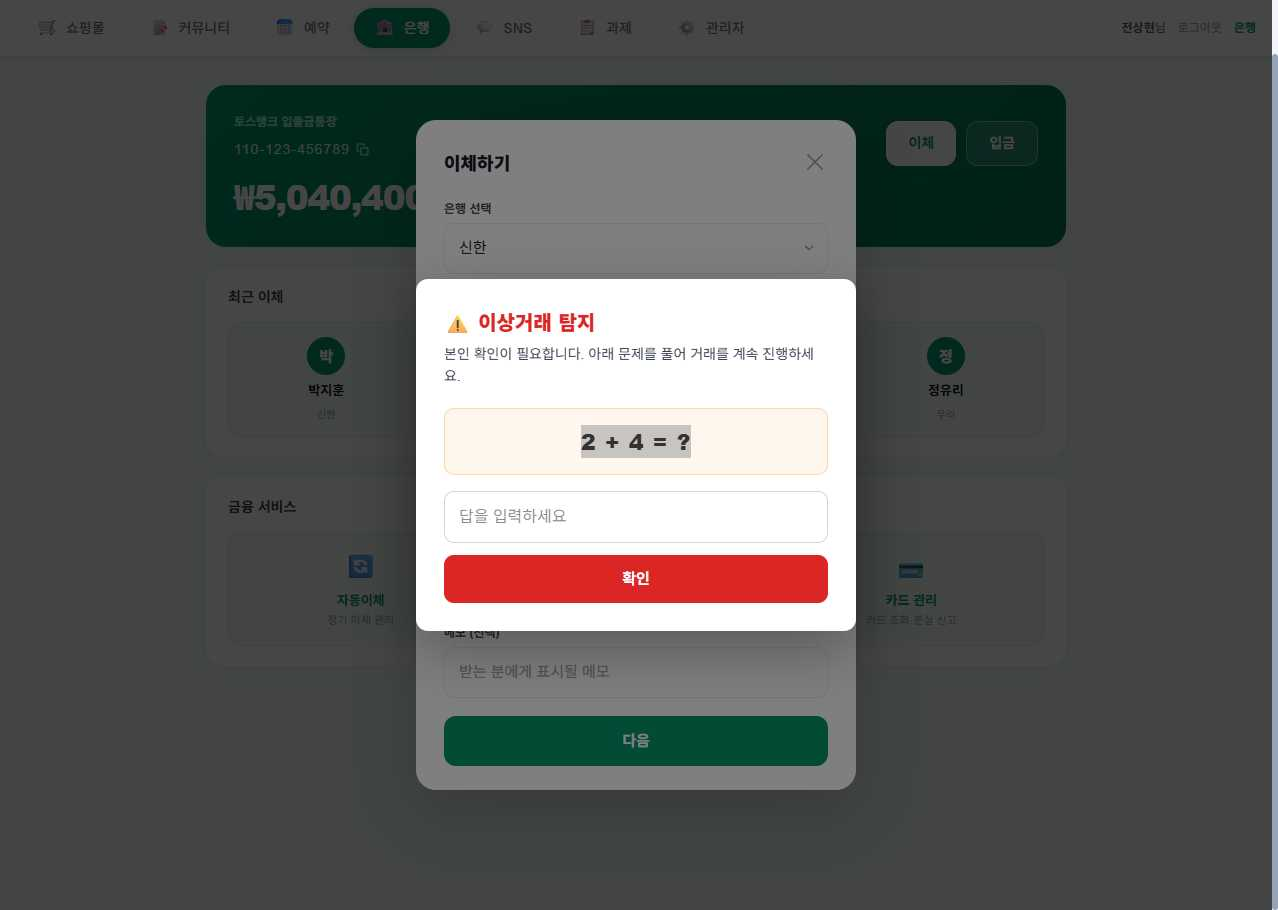
Task: weblight
Workflow: CloseTradePopup

Step 1: Use Browser Chrome: RPA Practice Site in window 'RPA Practice Site' (chrome.exe)

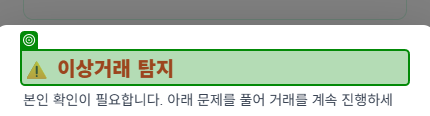
Step 2: check the element in window 'RPA Practice Site' (chrome.exe)

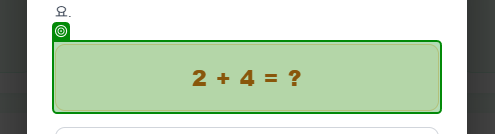
Step 3: get-text from the element 'bank-fraud-question' in window 'RPA Practice Site' (chrome.exe)

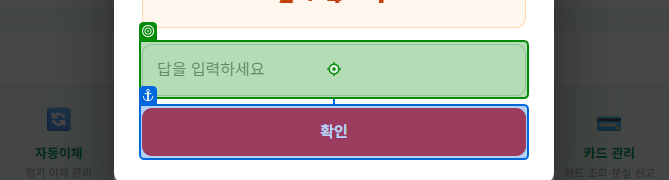
Step 4: type "[s_result + "[k(Enter)]"]" into the text box 'bank-fraud-answer' in window 'RPA Practice Site' (chrome.exe)
